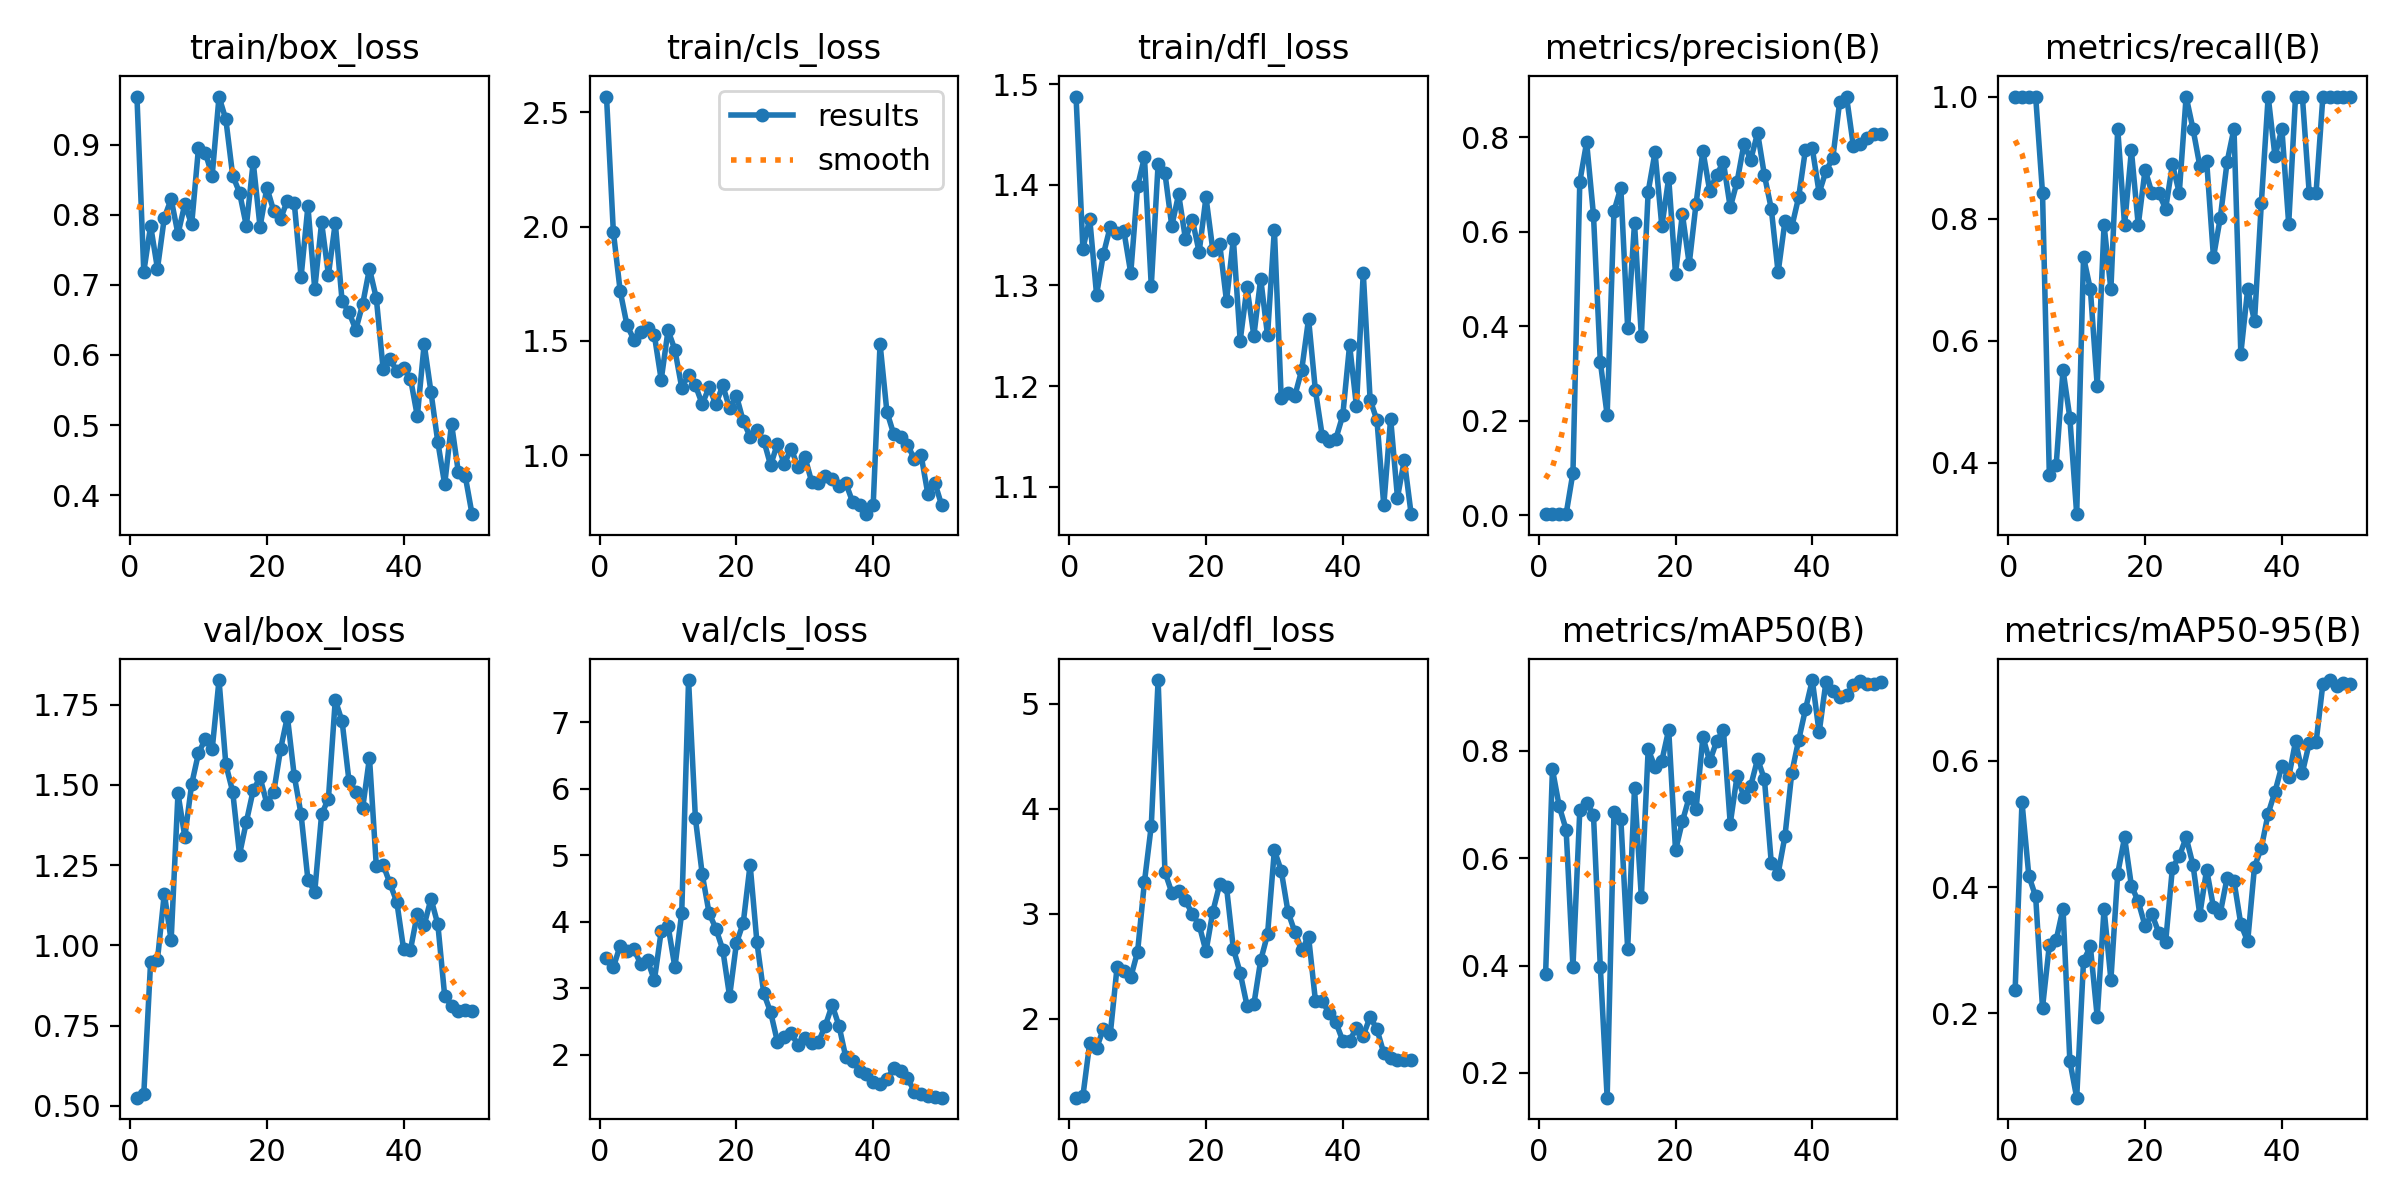

The data file committed next to this chart (first rows):
epoch, time, train/box_loss, train/cls_loss, train/dfl_loss, metrics/precision(B), metrics/recall(B), metrics/mAP50(B), metrics/mAP50-95(B), val/box_loss, val/cls_loss, val/dfl_loss, lr/pg0, lr/pg1, lr/pg2
1, 25.93, 0.969, 2.569, 1.488, 0.00264, 1, 0.3838, 0.2372, 0.525, 3.452, 1.246, 0.0001, 0.0001, 0.0001
2, 51.7, 0.7188, 1.978, 1.337, 0.00264, 1, 0.7657, 0.5347, 0.5361, 3.31, 1.261, 0.0002156, 0.0002156, 0.0002156
3, 75.67, 0.7845, 1.718, 1.366, 0.00264, 1, 0.6965, 0.4178, 0.9495, 3.639, 1.767, 0.0003265, 0.0003265, 0.0003265
4, 99.74, 0.7233, 1.568, 1.291, 0.00264, 1, 0.6534, 0.385, 0.9551, 3.557, 1.717, 0.0004327, 0.0004327, 0.0004327
5, 123.6, 0.7957, 1.506, 1.331, 0.09028, 0.8421, 0.3978, 0.2087, 1.161, 3.584, 1.903, 0.0005341, 0.0005341, 0.0005341
6, 147.3, 0.8227, 1.537, 1.358, 0.7059, 0.3797, 0.6891, 0.308, 1.016, 3.364, 1.848, 0.0006307, 0.0006307, 0.0006307
7, 171.4, 0.7727, 1.556, 1.352, 0.7895, 0.3962, 0.7038, 0.316, 1.474, 3.419, 2.491, 0.0007226, 0.0007226, 0.0007226
8, 195.2, 0.8155, 1.525, 1.354, 0.6358, 0.5521, 0.6808, 0.3659, 1.338, 3.117, 2.452, 0.0008097, 0.0008097, 0.0008097
9, 219, 0.7864, 1.33, 1.312, 0.3253, 0.4737, 0.3977, 0.124, 1.503, 3.854, 2.393, 0.0008921, 0.0008921, 0.0008921
10, 1283, 0.8957, 1.546, 1.399, 0.2122, 0.3158, 0.1537, 0.06604, 1.599, 3.937, 2.636, 0.0009697, 0.0009697, 0.0009697
11, 1410, 0.8887, 1.461, 1.427, 0.6438, 0.7368, 0.6871, 0.283, 1.643, 3.312, 3.302, 0.001043, 0.001043, 0.001043
12, 2602, 0.8561, 1.296, 1.3, 0.6934, 0.6842, 0.6736, 0.3058, 1.611, 4.13, 3.836, 0.001111, 0.001111, 0.001111
13, 3826, 0.9686, 1.35, 1.421, 0.3967, 0.5263, 0.431, 0.1941, 1.827, 7.632, 5.225, 0.001174, 0.001174, 0.001174
14, 4934, 0.9363, 1.305, 1.412, 0.6179, 0.7895, 0.7301, 0.3654, 1.564, 5.553, 3.395, 0.001233, 0.001233, 0.001233
15, 7207, 0.8561, 1.223, 1.359, 0.3802, 0.6842, 0.5277, 0.253, 1.479, 4.71, 3.2, 0.001287, 0.001287, 0.001287
16, 9832, 0.8318, 1.297, 1.391, 0.685, 0.9474, 0.8027, 0.4214, 1.283, 4.128, 3.213, 0.001336, 0.001336, 0.001336
17, 20934, 0.7842, 1.222, 1.346, 0.7681, 0.7895, 0.77, 0.4788, 1.385, 3.892, 3.125, 0.001366, 0.001366, 0.001366
18, 26206, 0.8754, 1.305, 1.365, 0.6115, 0.9116, 0.7817, 0.4021, 1.483, 3.578, 2.996, 0.001327, 0.001327, 0.001327
19, 28274, 0.7829, 1.204, 1.333, 0.7139, 0.7895, 0.8394, 0.3772, 1.523, 2.875, 2.893, 0.001287, 0.001287, 0.001287
20, 34757, 0.8389, 1.26, 1.388, 0.5109, 0.88, 0.6145, 0.3382, 1.442, 3.675, 2.639, 0.001248, 0.001248, 0.001248
21, 36352, 0.8056, 1.148, 1.335, 0.6377, 0.8421, 0.6685, 0.3568, 1.477, 3.982, 3.018, 0.001208, 0.001208, 0.001208
22, 39039, 0.7944, 1.081, 1.341, 0.5322, 0.8421, 0.7137, 0.3278, 1.611, 4.856, 3.279, 0.001168, 0.001168, 0.001168
23, 44617, 0.8205, 1.108, 1.285, 0.6595, 0.816, 0.691, 0.3122, 1.713, 3.686, 3.252, 0.001129, 0.001129, 0.001129
24, 48982, 0.8176, 1.064, 1.346, 0.7715, 0.8888, 0.826, 0.4309, 1.529, 2.918, 2.666, 0.001089, 0.001089, 0.001089
25, 53836, 0.7114, 0.9553, 1.245, 0.6866, 0.8421, 0.7804, 0.4485, 1.408, 2.637, 2.435, 0.00105, 0.00105, 0.00105
26, 59701, 0.8124, 1.051, 1.298, 0.7206, 1, 0.8176, 0.4787, 1.204, 2.189, 2.123, 0.00101, 0.00101, 0.00101
27, 61158, 0.6941, 0.9612, 1.25, 0.7473, 0.9474, 0.8394, 0.4354, 1.167, 2.268, 2.135, 0.0009704, 0.0009704, 0.0009704
28, 63001, 0.7892, 1.028, 1.307, 0.6517, 0.8865, 0.6643, 0.3562, 1.408, 2.326, 2.555, 0.0009308, 0.0009308, 0.0009308
29, 63046, 0.7146, 0.9484, 1.25, 0.7059, 0.8947, 0.7536, 0.4277, 1.458, 2.137, 2.801, 0.0008912, 0.0008912, 0.0008912
30, 68482, 0.7886, 0.9936, 1.356, 0.7853, 0.7368, 0.7145, 0.3681, 1.765, 2.242, 3.603, 0.0008516, 0.0008516, 0.0008516
31, 70829, 0.6768, 0.8831, 1.188, 0.7528, 0.8017, 0.7351, 0.3589, 1.698, 2.172, 3.41, 0.000812, 0.000812, 0.000812
32, 75337, 0.6612, 0.879, 1.193, 0.8093, 0.8934, 0.785, 0.415, 1.514, 2.19, 3.014, 0.0007724, 0.0007724, 0.0007724
33, 76538, 0.636, 0.9097, 1.19, 0.7195, 0.9474, 0.7468, 0.4095, 1.479, 2.436, 2.823, 0.0007328, 0.0007328, 0.0007328
34, 78941, 0.6723, 0.896, 1.216, 0.6489, 0.5789, 0.5917, 0.3412, 1.427, 2.744, 2.651, 0.0006932, 0.0006932, 0.0006932
35, 79589, 0.7232, 0.8657, 1.267, 0.5141, 0.6842, 0.5712, 0.3137, 1.585, 2.43, 2.78, 0.0006536, 0.0006536, 0.0006536
36, 83115, 0.6812, 0.8768, 1.196, 0.6225, 0.6316, 0.6413, 0.4321, 1.247, 1.956, 2.171, 0.000614, 0.000614, 0.000614
37, 90441, 0.5798, 0.7942, 1.15, 0.6106, 0.8257, 0.7593, 0.4621, 1.251, 1.9, 2.17, 0.0005744, 0.0005744, 0.0005744
38, 107331, 0.5938, 0.7824, 1.145, 0.673, 1, 0.8199, 0.5166, 1.193, 1.756, 2.049, 0.0005348, 0.0005348, 0.0005348
39, 114601, 0.5774, 0.7414, 1.148, 0.7741, 0.9018, 0.8777, 0.5513, 1.135, 1.711, 1.963, 0.0004952, 0.0004952, 0.0004952
40, 118279, 0.5811, 0.7827, 1.171, 0.7763, 0.9474, 0.9321, 0.5921, 0.9871, 1.594, 1.789, 0.0004556, 0.0004556, 0.0004556
41, 124661, 0.5664, 1.487, 1.241, 0.6823, 0.7914, 0.8344, 0.5738, 0.9869, 1.563, 1.79, 0.000416, 0.000416, 0.000416
42, 125806, 0.5126, 1.19, 1.18, 0.7289, 1, 0.9292, 0.6308, 1.098, 1.63, 1.909, 0.0003764, 0.0003764, 0.0003764
43, 125831, 0.6159, 1.092, 1.312, 0.756, 1, 0.9114, 0.5813, 1.063, 1.791, 1.837, 0.0003368, 0.0003368, 0.0003368
44, 125854, 0.5466, 1.078, 1.186, 0.8752, 0.8421, 0.8998, 0.6281, 1.145, 1.748, 2.016, 0.0002972, 0.0002972, 0.0002972
45, 125877, 0.4754, 1.046, 1.166, 0.8862, 0.8421, 0.9034, 0.6292, 1.065, 1.654, 1.898, 0.0002576, 0.0002576, 0.0002576
46, 125900, 0.4153, 0.984, 1.081, 0.7819, 1, 0.9224, 0.7222, 0.8423, 1.443, 1.67, 0.000218, 0.000218, 0.000218
47, 125924, 0.502, 0.9997, 1.168, 0.7867, 1, 0.9306, 0.7282, 0.8111, 1.408, 1.628, 0.0001784, 0.0001784, 0.0001784
48, 125947, 0.4323, 0.8285, 1.089, 0.7983, 1, 0.9246, 0.7181, 0.7951, 1.377, 1.605, 0.0001388, 0.0001388, 0.0001388
49, 125971, 0.4273, 0.8799, 1.126, 0.8063, 1, 0.9253, 0.7238, 0.797, 1.367, 1.607, 9.92e-05, 9.92e-05, 9.92e-05
50, 125995, 0.3727, 0.7819, 1.073, 0.8075, 1, 0.9288, 0.7215, 0.7964, 1.351, 1.607, 5.96e-05, 5.96e-05, 5.96e-05
